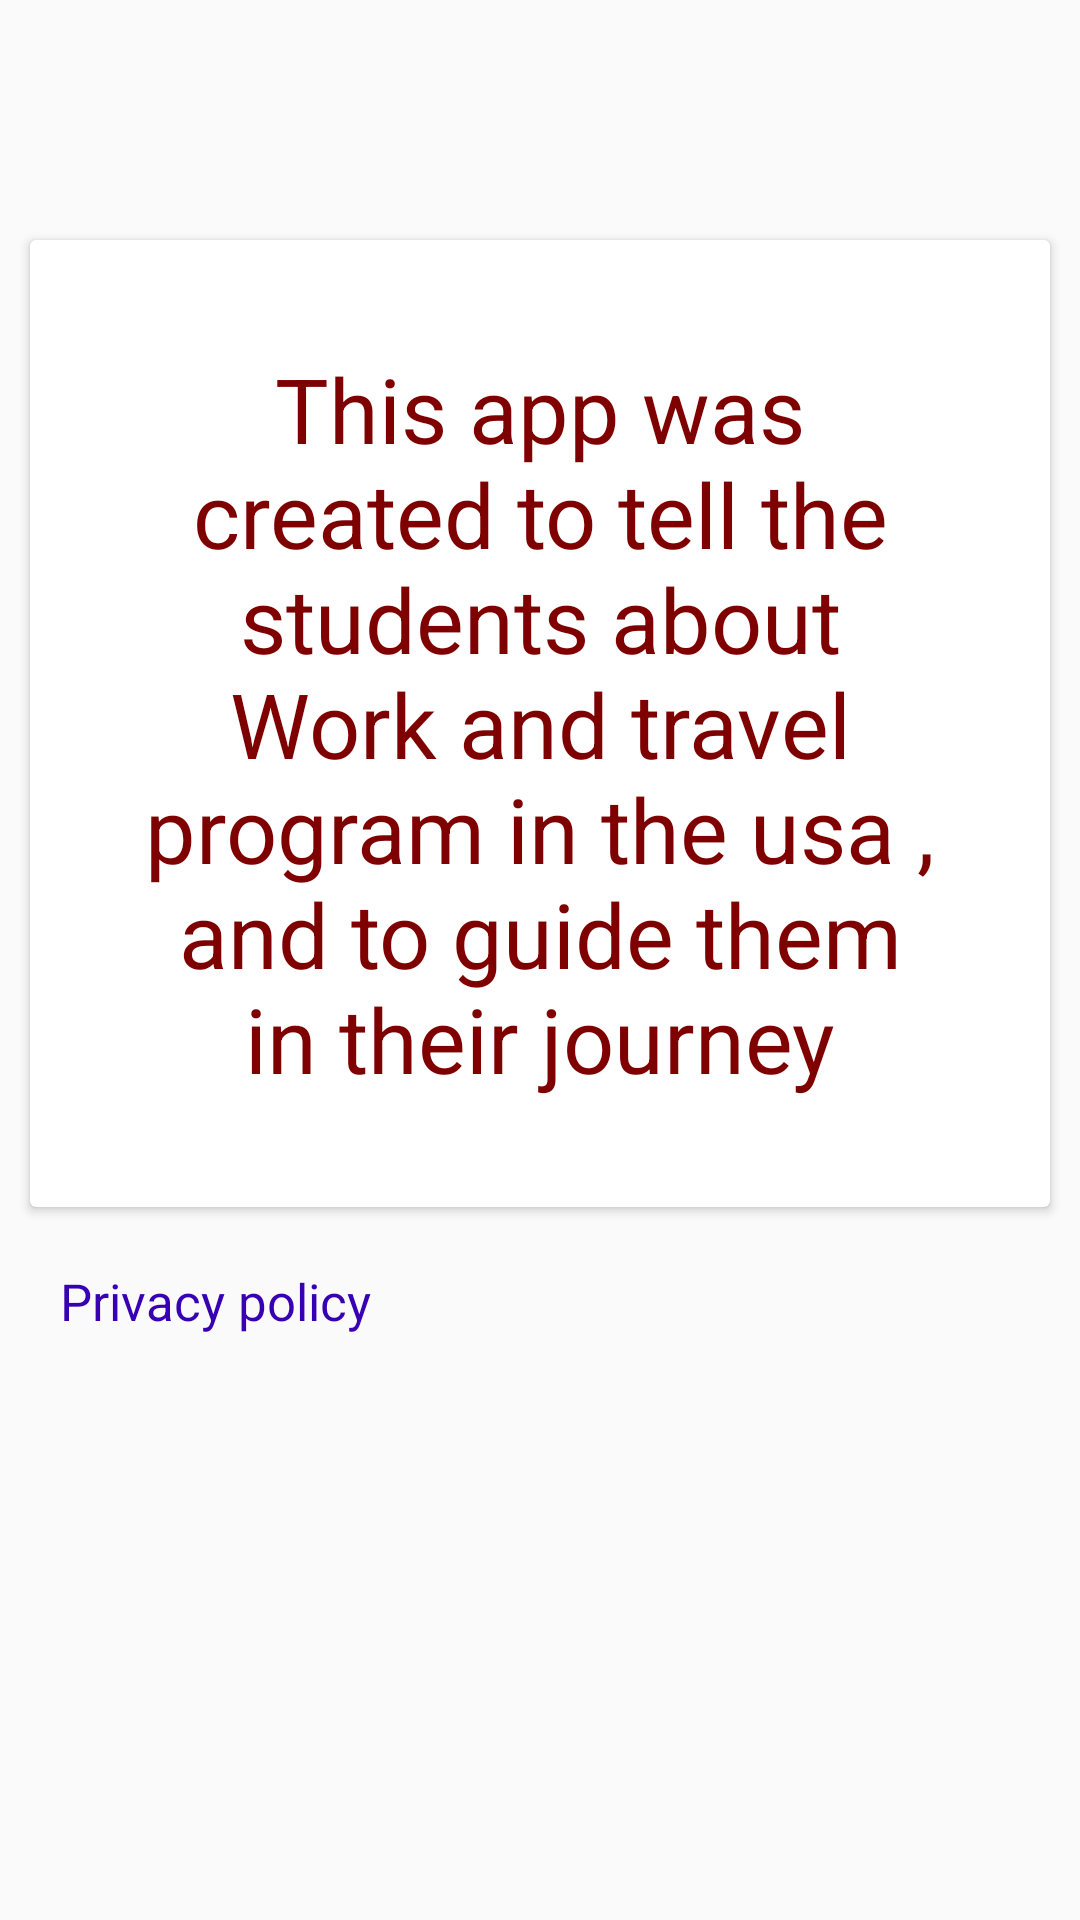

Write the Android layout XML for this screen, with the resource values it uses.
<!-- AndroidManifest.xml: application theme AppTheme -->
<!-- res/layout/fragment_about.xml -->
<?xml version="1.0" encoding="utf-8"?>
<LinearLayout xmlns:android="http://schemas.android.com/apk/res/android"
    xmlns:tools="http://schemas.android.com/tools"
    android:layout_width="match_parent"
    android:layout_height="match_parent"
    android:orientation="vertical"
    tools:context=".ui.myFragments.about">

    
    <androidx.cardview.widget.CardView
        android:layout_width="match_parent"
        android:layout_height="wrap_content"
        android:layout_marginTop="80dp"
        android:layout_marginRight="10dp"
        android:layout_marginLeft="10dp"
        >

        <LinearLayout
            android:layout_width="match_parent"
            android:layout_height="match_parent"
            android:orientation="vertical">

            <TextView
                android:id="@+id/textView"
                android:layout_width="match_parent"
                android:layout_height="wrap_content"
                android:layout_margin="30dp"
                android:gravity="center"
                android:padding="6dp"
                android:text="@string/strAbout"
                android:textColor="#7f0000"
                android:textSize="@dimen/sizeAbout" />
        </LinearLayout>

    </androidx.cardview.widget.CardView>

    <TextView
        android:id="@+id/policy"
        android:layout_width="match_parent"
        android:layout_height="wrap_content"
        android:layout_marginLeft="20dp"
        android:layout_marginTop="20dp"
        android:layout_marginRight="20dp"
        android:text="@string/strPolicy"
        android:textColor="@color/design_default_color_primary_dark"
        android:textSize="@dimen/textSize2" />

</LinearLayout>
<!-- resources referenced by this layout -->
<resources>
  <dimen name="sizeAbout">30sp</dimen>
  <dimen name="textSize2">17sp</dimen>
  <string name="strAbout">This app was created to tell the students about Work and travel program in the usa , and to guide them in their journey </string>
  <string name="strPolicy">Privacy policy</string>
  <style name="AppTheme" parent="Theme.AppCompat.Light.DarkActionBar">
          
          <item name="colorPrimary">#212121</item>
          <item name="colorPrimaryDark">#000000</item>
          <item name="colorAccent">#7f0000</item>
      </style>
</resources>
